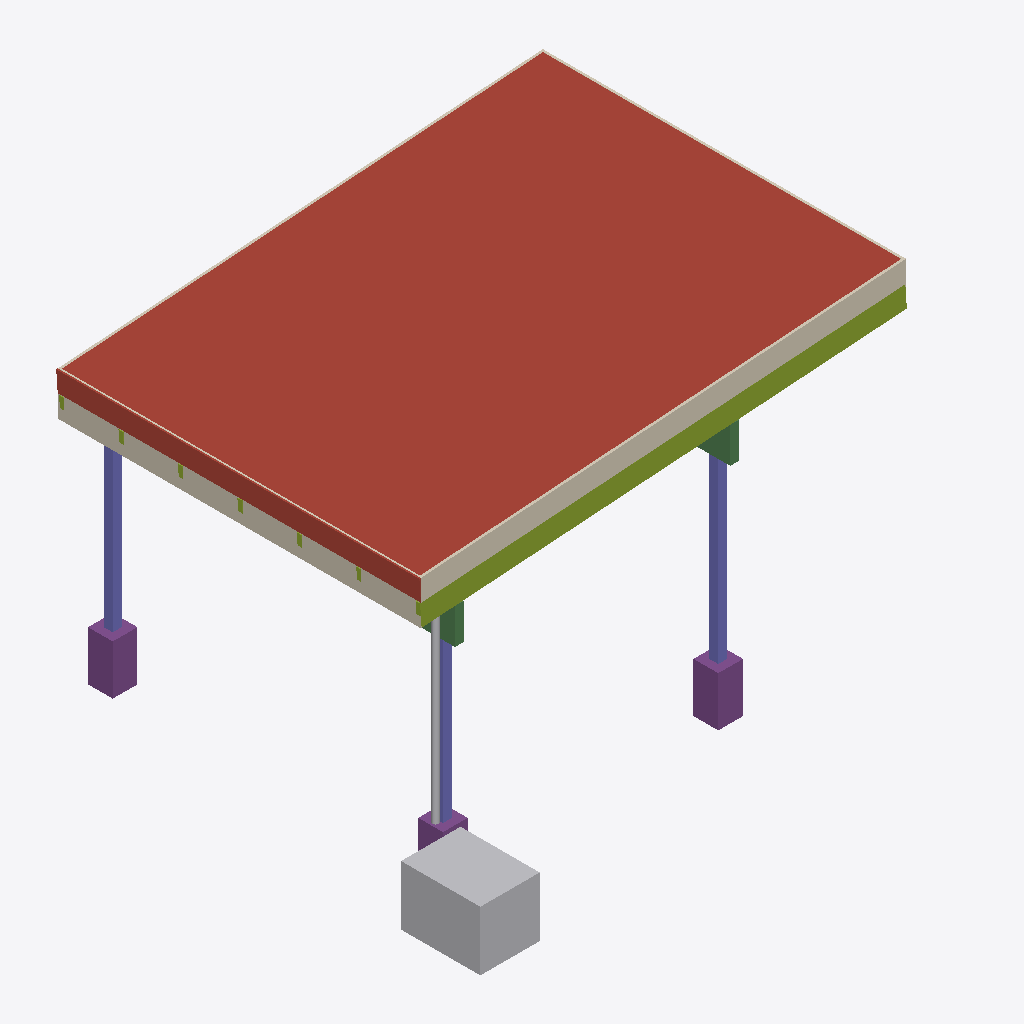
Isometric view of an IFC building model (IFC-SPF (STEP), schema IFC4, length unit metre), seen from the south-west, elements coloured by IFC class: 7 members (olive), 4 coverings (cream), 3 columns (violet), 3 footings (purple), 2 other elements (light grey), 2 beams (green), 1 roof (red-brown).
Extent 5.1 m × 4.5 m × 3.3 m (x, y, z). Storeys (1): Marknivå at 0.00 m. Elements (24): 7 IfcMember, 4 IfcColumn, 4 IfcCovering, 4 IfcFooting, 2 IfcBeam, 1 IfcBuildingElementProxy, 1 IfcPipeSegment, 1 IfcRoof.

HEADER;
FILE_DESCRIPTION(('ViewDefinition[DesignTransferView]'),'2;1');
FILE_NAME('/dev/null','2026-10-07T08:05:12+00:00',(''),(''),'IfcOpenShell 0.9.0','IfcOpenShell 0.9.0','Nobody');
FILE_SCHEMA(('IFC4'));
ENDSEC;
DATA;
#1=IFCPROJECT('3434ELkIPAnO44ABu$sxWa',$,'Carport Gryningsvägen 14',$,$,$,$,(#10),#5);
#12=IFCSITE('38yRB2q31DXuebl8NxkRxd',$,'Andreas 12',$,$,$,$,$,$,$,$,$,$,#18);
#13=IFCBUILDING('1ATwrlQZP6MBGG$gYXIJyt',$,'Fristående carport',$,$,$,$,$,$,$,$,$);
#14=IFCBUILDINGSTOREY('214Dn70cf3nQHVOvOyo4CE',$,'Marknivå',$,$,$,$,$,$,0.0);
#477=IFCROOF('2EqeZOxI16k9I29xSmtfN_',$,'Sedumtak',$,$,$,$,$,.FLAT_ROOF.);
#653=IFCBUILDINGELEMENTPROXY('0fbol2ukf7vfLBEoDfrhgg',$,'Stenkista',$,$,#679,#668,$,$);
#519=IFCCOVERING('0FvuaGDaX1yg0qkrYnS2fk',$,'Fascia söder',$,$,#548,#537,$,.CLADDING.);
#293=IFCMEMBER('0UAyhQe7X4Vw$lqxeNYnK4',$,'Bjälke 220x45 c600 #1',$,$,#320,#309,$,.MEMBER.);
#577=IFCCOVERING('2gyIGZWuP3ifZBi4JDIs$p',$,'Fascia vänster gavel',$,$,#601,#590,$,.CLADDING.);
#168=IFCCOLUMN('1dMMW1YqXF6gjs_qzneH2w',$,'Träpelare 90x90 3',$,$,#191,#180,$,.COLUMN.);
#143=IFCFOOTING('1AtE_KLM13ZvmUlzAPzKFa',$,'Betongplint 3',$,$,#167,#156,$,.PAD_FOOTING.);
#94=IFCFOOTING('2DuKgbmXPByfnHXbOagxDv',$,'Betongplint 2',$,$,#118,#107,$,.PAD_FOOTING.);
#119=IFCCOLUMN('1DpFslB6z5MgqIn7h5T7yA',$,'Träpelare 90x90 2',$,$,#142,#131,$,.COLUMN.);
#68=IFCCOLUMN('0_rPSSEif1WxotAkbpnv0k',$,'Träpelare 90x90 1',$,$,#93,#82,$,.COLUMN.);
#627=IFCPIPESEGMENT('2qoOKzH7rBUAF_3v$3_SPd',$,'Integrerat stuprör',$,$,#652,#641,$,.RIGIDSEGMENT.);
#549=IFCCOVERING('0O6fWNNIH2Z8LaB$n4B99g',$,'Fascia norr',$,$,#576,#565,$,.CLADDING.);
#602=IFCCOVERING('1mE0k0azP42BUvOSxDJIJa',$,'Fascia höger gavel',$,$,#626,#615,$,.CLADDING.);
#268=IFCBEAM('0XmOyvPZ5EP8_uyIDswQ03',$,'Bärlina GL30c 360x90 2',$,$,#292,#281,$,.BEAM.);
#40=IFCFOOTING('13vuz0rEf2i9KKlpX99kkZ',$,'Betongplint 1',$,$,#67,#55,$,.PAD_FOOTING.);
#241=IFCBEAM('28rEbugtjABPcuXLXeyAfm',$,'Bärlina GL30c 360x90 1',$,$,#267,#256,$,.BEAM.);
#373=IFCMEMBER('1xqNgwc$5CtgRRXDanGr1D',$,'Bjälke 220x45 c600 #4',$,$,#398,#387,$,.MEMBER.);
#425=IFCMEMBER('0M54PBp3D84gz0xcX0nDTI',$,'Bjälke 220x45 c600 #6',$,$,#450,#439,$,.MEMBER.);
#347=IFCMEMBER('11Rlfwx$j6WQJjkG7u0lgE',$,'Bjälke 220x45 c600 #3',$,$,#372,#361,$,.MEMBER.);
#399=IFCMEMBER('3lEkrdfULEP9kvgPGQpyq1',$,'Bjälke 220x45 c600 #5',$,$,#424,#413,$,.MEMBER.);
#451=IFCMEMBER('1kEcqA9G5DBxdkVuBH5SNz',$,'Bjälke 220x45 c600 #7',$,$,#476,#465,$,.MEMBER.);
#321=IFCMEMBER('1ivWM_LKn1PeMxIuMBTDj$',$,'Bjälke 220x45 c600 #2',$,$,#346,#335,$,.MEMBER.);
ENDSEC;
